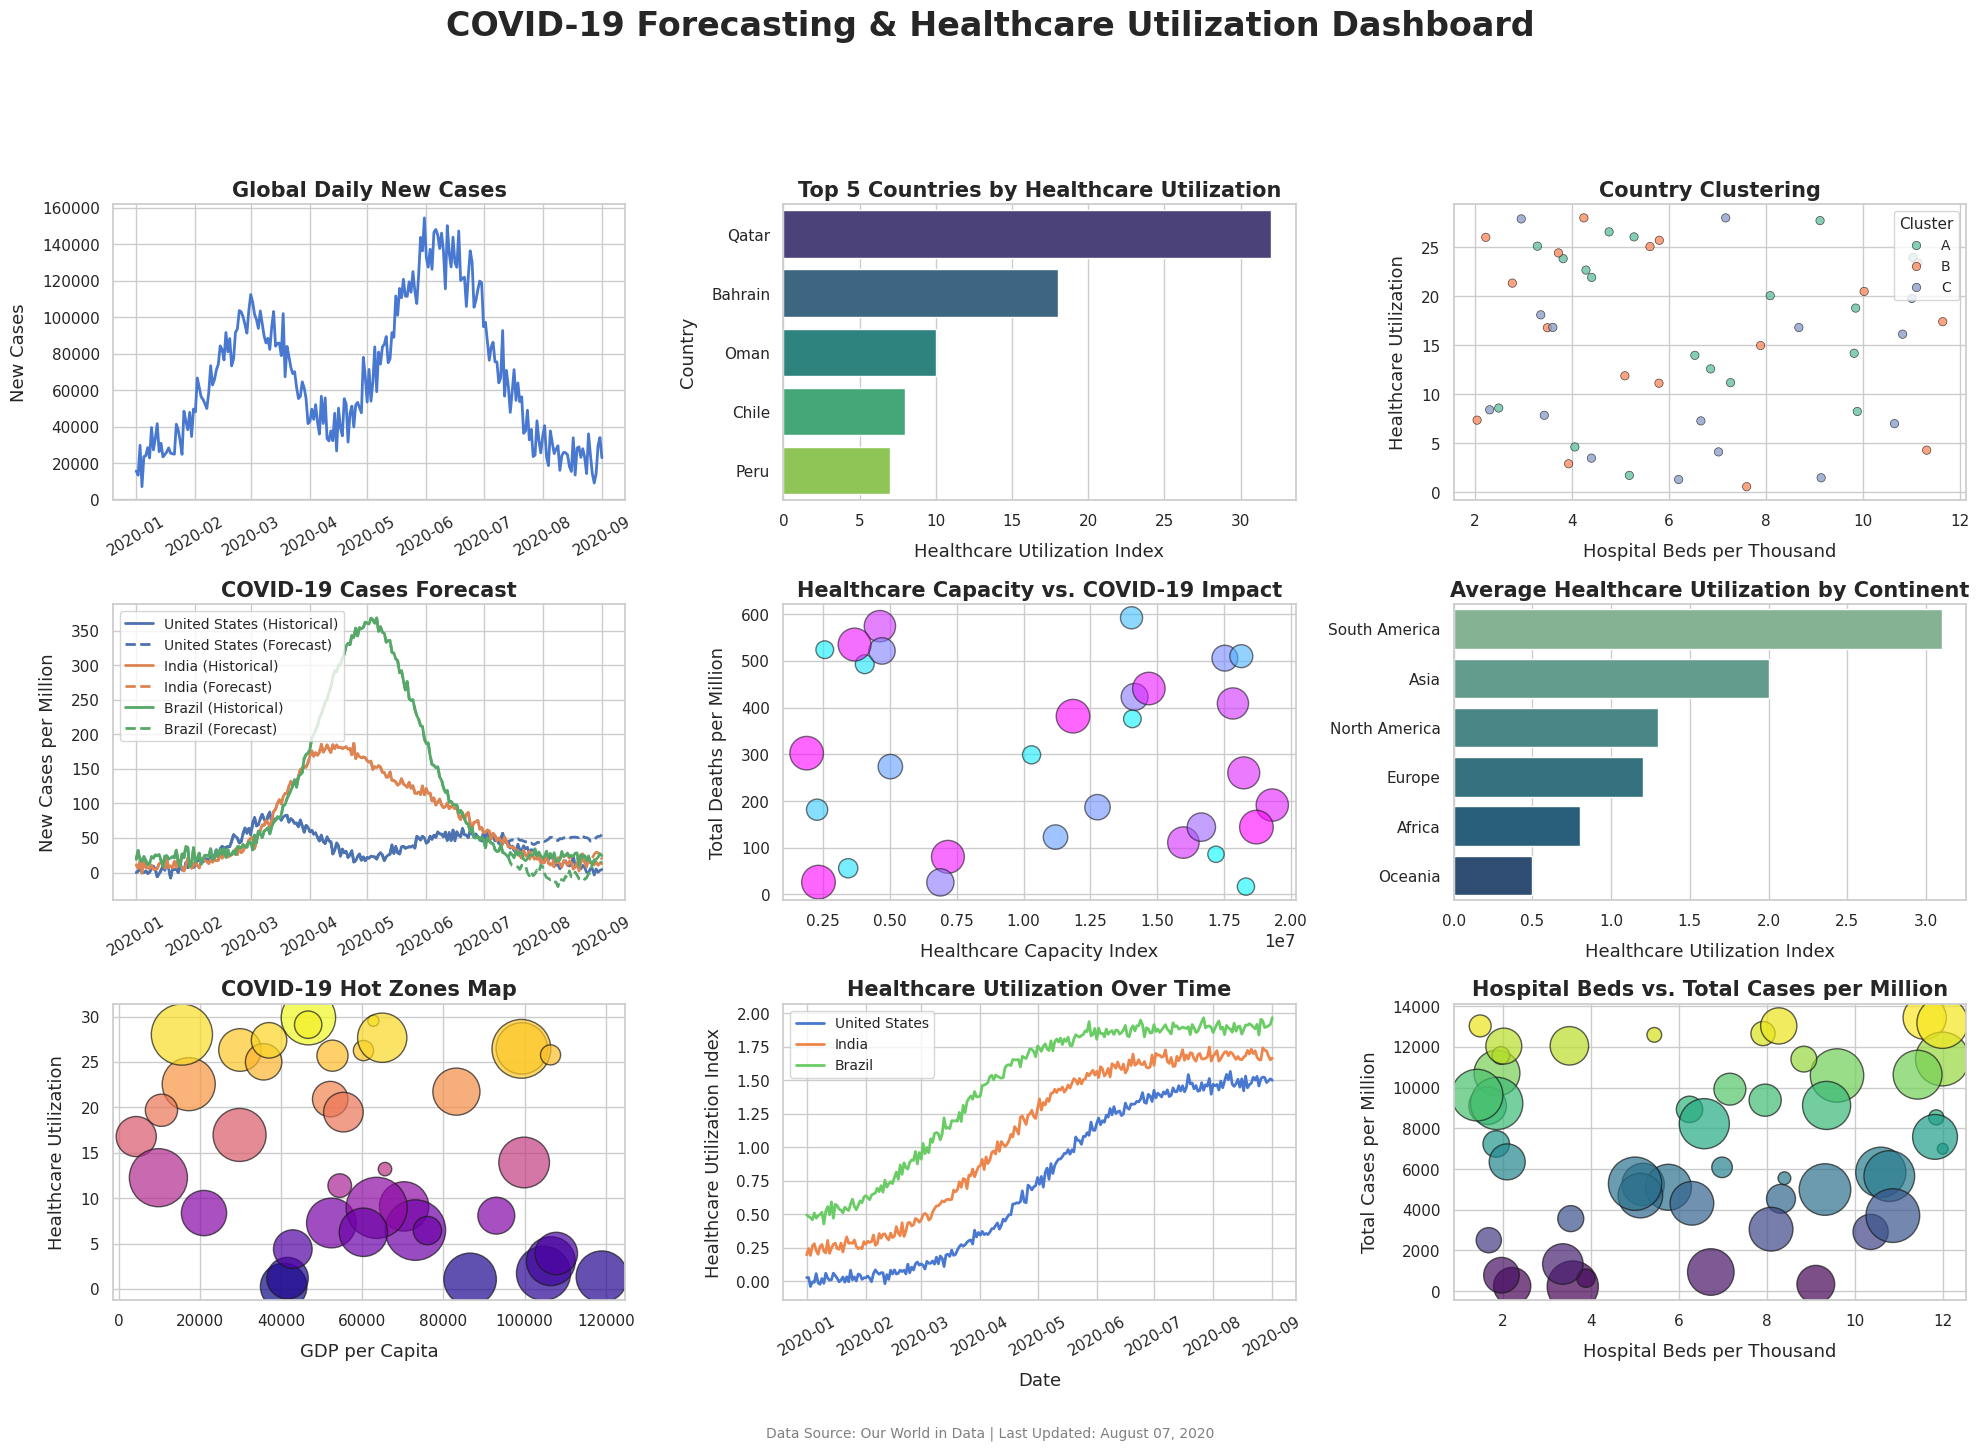

Write Python code to recreate this figure.
import matplotlib.pyplot as plt
import seaborn as sns
import numpy as np
import pandas as pd

# Set Seaborn style and color palette
sns.set_theme(style="whitegrid", palette="muted", font_scale=1.1)

# Create a 3x3 grid of subplots
fig, axes = plt.subplots(3, 3, figsize=(20, 14))
fig.suptitle("COVID-19 Forecasting & Healthcare Utilization Dashboard", fontsize=24, fontweight='bold', y=1.03)
fig.subplots_adjust(hspace=0.4, wspace=0.3, top=0.92, bottom=0.08)

# --- 1. Global Daily New Cases (Line Plot) ---
dates = pd.date_range('2020-01-01', '2020-09-01')
t = np.linspace(0, 1, len(dates))
# Simulate two pandemic waves with noise
wave1 = 80000 * np.exp(-((t-0.25)/0.12)**2)
wave2 = 120000 * np.exp(-((t-0.65)/0.15)**2)
noise = np.random.normal(0, 8000, len(dates))
global_cases = wave1 + wave2 + noise + 20000
axes[0, 0].plot(dates, global_cases, color=sns.color_palette()[0], linewidth=2)
axes[0, 0].set_title("Global Daily New Cases", fontsize=15, fontweight='bold')
axes[0, 0].set_ylabel("New Cases", fontsize=13, labelpad=10)
axes[0, 0].set_xlabel("", fontsize=13)
axes[0, 0].tick_params(axis='x', labelrotation=30, labelsize=11)
axes[0, 0].tick_params(axis='y', labelsize=11)

# --- 2. Top 5 Countries by Healthcare Utilization (Bar Plot) ---
countries = ['Qatar', 'Bahrain', 'Oman', 'Chile', 'Peru']
utilization = [32, 18, 10, 8, 7]
sns.barplot(x=utilization, y=countries, ax=axes[0, 1], palette="viridis")
axes[0, 1].set_title("Top 5 Countries by Healthcare Utilization", fontsize=15, fontweight='bold')
axes[0, 1].set_xlabel("Healthcare Utilization Index", fontsize=13, labelpad=10)
axes[0, 1].set_ylabel("Country", fontsize=13, labelpad=10)
axes[0, 1].tick_params(axis='x', labelsize=11)
axes[0, 1].tick_params(axis='y', labelsize=11)

# --- 3. Country Clustering (Scatter Plot) ---
hospital_beds = np.random.uniform(1, 12, 50)
healthcare_util = np.random.uniform(0, 30, 50)
clusters = np.random.choice(['A', 'B', 'C'], 50)
sns.scatterplot(x=hospital_beds, y=healthcare_util, hue=clusters, ax=axes[0, 2], palette="Set2", alpha=0.8, edgecolor='k')
axes[0, 2].set_title("Country Clustering", fontsize=15, fontweight='bold')
axes[0, 2].set_xlabel("Hospital Beds per Thousand", fontsize=13, labelpad=10)
axes[0, 2].set_ylabel("Healthcare Utilization", fontsize=13, labelpad=10)
axes[0, 2].tick_params(axis='x', labelsize=11)
axes[0, 2].tick_params(axis='y', labelsize=11)
axes[0, 2].legend(title="Cluster", loc='upper right', fontsize=10, title_fontsize=11)

# --- 4. COVID-19 Cases Forecast (Line Plot) ---
for i, (country, color) in enumerate(zip(['United States', 'India', 'Brazil'], sns.color_palette("deep", 3))):
    # Simulate historical: one or two waves
    base = 80 + 60*i
    wave1 = base * np.exp(-((t-0.3-0.1*i)/0.13)**2)
    wave2 = (base*0.7) * np.exp(-((t-0.7+0.1*i)/0.18)**2)
    noise = np.random.normal(0, 5, len(dates))
    hist = wave1 + wave2 + noise + 10*i
    # Forecast: continue last trend with some divergence
    split = int(len(dates)*0.8)
    forecast = np.concatenate([
        hist[:split],
        hist[split-1] + np.cumsum(np.random.normal(0, 2 + i*2, len(dates)-split))
    ])
    axes[1, 0].plot(dates, hist, label=f"{country} (Historical)", color=color, linewidth=2)
    axes[1, 0].plot(dates, forecast, '--', label=f"{country} (Forecast)", color=color, linewidth=2)
axes[1, 0].set_title("COVID-19 Cases Forecast", fontsize=15, fontweight='bold')
axes[1, 0].set_ylabel("New Cases per Million", fontsize=13, labelpad=10)
axes[1, 0].set_xlabel("", fontsize=13)
axes[1, 0].tick_params(axis='x', labelrotation=30, labelsize=11)
axes[1, 0].tick_params(axis='y', labelsize=11)
axes[1, 0].legend(fontsize=10, loc='upper left')

# --- 5. Healthcare Capacity vs. COVID-19 Impact (Bubble Plot) ---
capacity = np.random.uniform(1e5, 2e7, 30)
deaths = np.random.uniform(10, 600, 30)
util_idx = np.random.uniform(0.5, 3, 30)
axes[1, 1].scatter(capacity, deaths, s=util_idx*200, alpha=0.6, c=util_idx, cmap='cool', edgecolor='k')
axes[1, 1].set_title("Healthcare Capacity vs. COVID-19 Impact", fontsize=15, fontweight='bold')
axes[1, 1].set_xlabel("Healthcare Capacity Index", fontsize=13, labelpad=10)
axes[1, 1].set_ylabel("Total Deaths per Million", fontsize=13, labelpad=10)
axes[1, 1].tick_params(axis='x', labelsize=11)
axes[1, 1].tick_params(axis='y', labelsize=11)

# --- 6. Average Healthcare Utilization by Continent (Bar Plot) ---
continents = ['South America', 'Asia', 'North America', 'Europe', 'Africa', 'Oceania']
avg_util = [3.1, 2.0, 1.3, 1.2, 0.8, 0.5]
sns.barplot(x=avg_util, y=continents, ax=axes[1, 2], palette="crest")
axes[1, 2].set_title("Average Healthcare Utilization by Continent", fontsize=15, fontweight='bold')
axes[1, 2].set_xlabel("Healthcare Utilization Index", fontsize=13, labelpad=10)
axes[1, 2].set_ylabel("", fontsize=13)
axes[1, 2].tick_params(axis='x', labelsize=11)
axes[1, 2].tick_params(axis='y', labelsize=11)

# --- 7. COVID-19 Hot Zones Map (Bubble Plot) ---
gdp = np.random.uniform(1000, 120000, 40)
hot_util = np.random.uniform(0, 30, 40)
pop = np.random.uniform(1, 100, 40)
axes[2, 0].scatter(gdp, hot_util, s=pop*20, alpha=0.7, c=hot_util, cmap='plasma', edgecolor='k')
axes[2, 0].set_title("COVID-19 Hot Zones Map", fontsize=15, fontweight='bold')
axes[2, 0].set_xlabel("GDP per Capita", fontsize=13, labelpad=10)
axes[2, 0].set_ylabel("Healthcare Utilization", fontsize=13, labelpad=10)
axes[2, 0].tick_params(axis='x', labelsize=11)
axes[2, 0].tick_params(axis='y', labelsize=11)

# --- 8. Healthcare Utilization Over Time (Line Plot) ---
for i, (country, color) in enumerate(zip(['United States', 'India', 'Brazil'], sns.color_palette("muted", 3))):
    # Simulate logistic growth (utilization rises then plateaus)
    util = 1.5 / (1 + np.exp(-10*(t-0.5+0.1*i))) + 0.2*i + np.random.normal(0, 0.03, len(dates))
    axes[2, 1].plot(dates, util, label=country, color=color, linewidth=2)
axes[2, 1].set_title("Healthcare Utilization Over Time", fontsize=15, fontweight='bold')
axes[2, 1].set_xlabel("Date", fontsize=13, labelpad=10)
axes[2, 1].set_ylabel("Healthcare Utilization Index", fontsize=13, labelpad=10)
axes[2, 1].tick_params(axis='x', labelrotation=30, labelsize=11)
axes[2, 1].tick_params(axis='y', labelsize=11)
axes[2, 1].legend(fontsize=10, loc='upper left')

# --- 9. Hospital Beds vs. Total Cases per Million (Scatter Plot) ---
hosp_beds = np.random.uniform(1, 12, 50)
cases_per_million = np.random.uniform(100, 14000, 50)
pop2 = np.random.uniform(1, 100, 50)
axes[2, 2].scatter(hosp_beds, cases_per_million, s=pop2*15, alpha=0.7, c=cases_per_million, cmap='viridis', edgecolor='k')
axes[2, 2].set_title("Hospital Beds vs. Total Cases per Million", fontsize=15, fontweight='bold')
axes[2, 2].set_xlabel("Hospital Beds per Thousand", fontsize=13, labelpad=10)
axes[2, 2].set_ylabel("Total Cases per Million", fontsize=13, labelpad=10)
axes[2, 2].tick_params(axis='x', labelsize=11)
axes[2, 2].tick_params(axis='y', labelsize=11)

# --- Data Source and Update Info ---
fig.text(0.5, 0.01, "Data Source: Our World in Data | Last Updated: August 07, 2020", ha='center', fontsize=10, color='gray')

# Save as PNG
fig.savefig('dashboard.png', dpi=300, bbox_inches='tight')

plt.tight_layout(rect=[0, 0.03, 1, 0.96])
plt.show() 